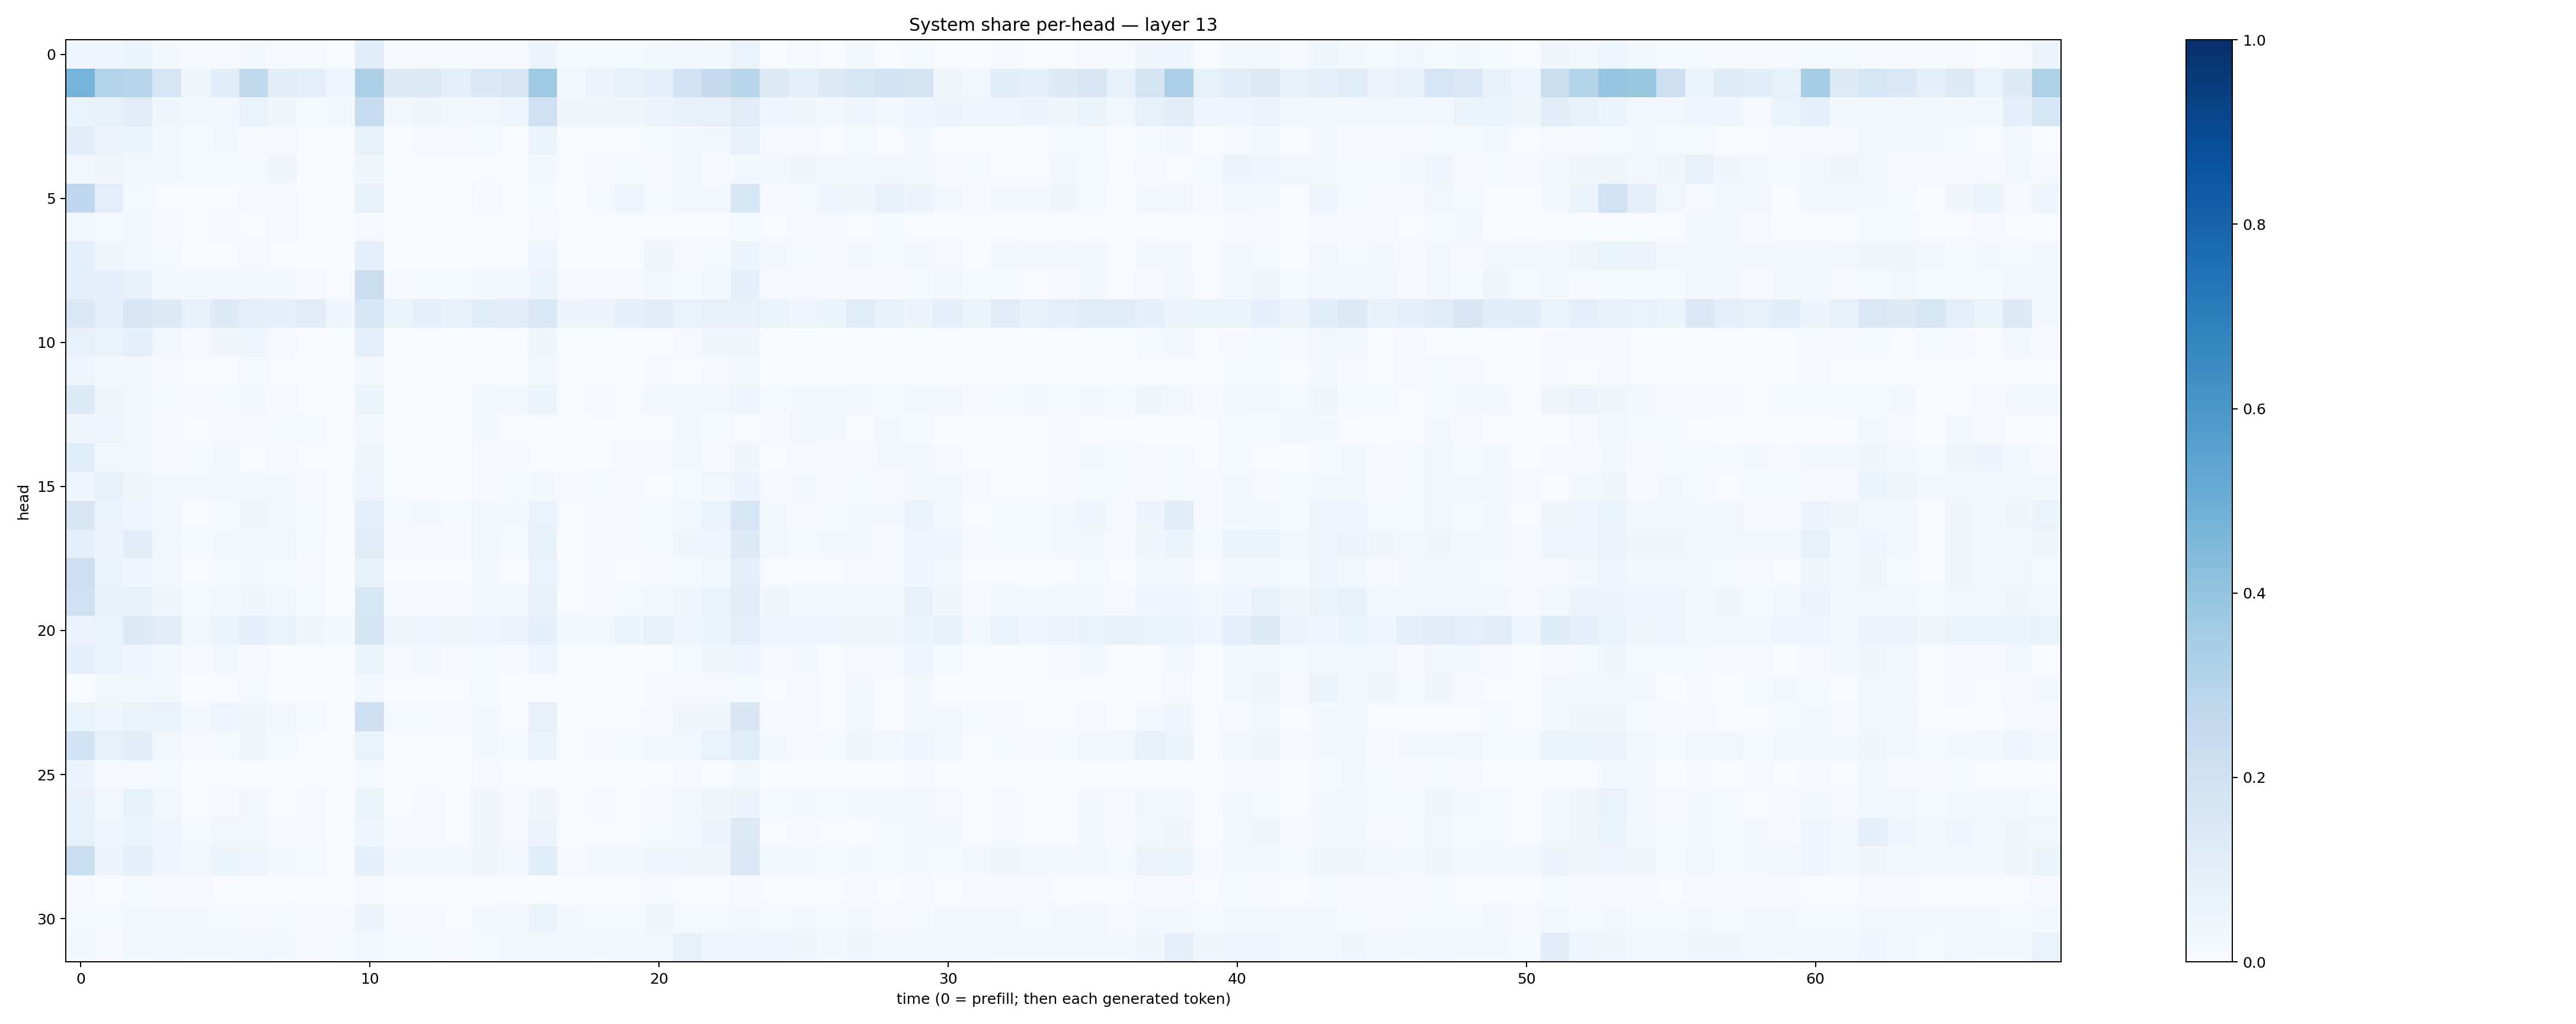

The table this chart was drawn from, first rows:
0.045071643, 0.042480204, 0.05266678, 0.019962167, 0.010417042, 0.010633814, 0.01746094, 0.0086329095, 0.0114532905, 0.0060680606, 0.114404574, 0.008103974, 0.0096507445, 0.008754312, 0.009408568, 0.010308093, 0.050565165, 0.0118209645, 0.011785744, 0.01384543, 0.021502912, 0.02648094, 0.022750046, 0.063917294
0.4752, 0.2976, 0.2905, 0.161, 0.03553, 0.1061, 0.2622, 0.1019, 0.08882, 0.04402, 0.3245, 0.1245, 0.1284, 0.1008, 0.14, 0.1518, 0.3737, 0.02808, 0.05625, 0.084, 0.08805, 0.1844, 0.251, 0.2925
0.06696, 0.07851, 0.1121, 0.03695, 0.02616, 0.02921, 0.07, 0.03628, 0.01452, 0.01721, 0.2402, 0.02222, 0.03542, 0.01792, 0.02776, 0.04273, 0.2069, 0.03196, 0.03804, 0.03696, 0.04756, 0.07638, 0.08163, 0.1117
0.1025, 0.05512, 0.05309, 0.02014, 0.01187, 0.01636, 0.01037, 0.008081, 0.005288, 0.001648, 0.08488, 0.006839, 0.01075, 0.007995, 0.0139, 0.007043, 0.05983, 0.006555, 0.005013, 0.007701, 0.01342, 0.02578, 0.01783, 0.07707
0.02484, 0.03375, 0.02703, 0.01579, 0.01289, 0.01505, 0.0144, 0.03196, 0.003643, 0.004065, 0.03827, 0.003882, 0.003557, 0.003082, 0.00607, 0.00301, 0.01656, 0.005144, 0.009654, 0.01285, 0.009334, 0.01954, 0.00951, 0.02266
0.2675, 0.09388, 0.01249, 0.005556, 0.004995, 0.004294, 0.009145, 0.008603, 0.004732, 0.001856, 0.07205, 0.00175, 0.001343, 0.0008467, 0.008834, 0.005485, 0.01332, 0.003622, 0.01237, 0.03962, 0.0141, 0.02874, 0.0253, 0.1556
0.02199, 0.01288, 0.02413, 0.01051, 0.007421, 0.008254, 0.005497, 0.008015, 0.004298, 0.002004, 0.007971, 0.00568, 0.00578, 0.0019, 0.006226, 0.003696, 0.008109, 0.00518, 0.004853, 0.004056, 0.004194, 0.005466, 0.006233, 0.01464
0.09864, 0.03341, 0.02366, 0.01552, 0.003188, 0.004658, 0.008115, 0.006389, 0.003677, 0.001696, 0.0894, 0.001906, 0.003121, 0.001596, 0.005164, 0.005929, 0.04185, 0.002726, 0.003011, 0.006813, 0.03136, 0.0102, 0.01439, 0.06159
0.09747, 0.09802, 0.07735, 0.02305, 0.02321, 0.02355, 0.02304, 0.02003, 0.009792, 0.005069, 0.2222, 0.01084, 0.01281, 0.01548, 0.01626, 0.02955, 0.05972, 0.008987, 0.008782, 0.0089, 0.02106, 0.01434, 0.03051, 0.0875
0.1404, 0.09494, 0.1507, 0.1326, 0.07668, 0.1215, 0.0993, 0.09009, 0.1107, 0.03739, 0.1606, 0.06375, 0.08984, 0.07338, 0.1081, 0.1019, 0.1444, 0.04972, 0.05789, 0.09264, 0.1038, 0.06853, 0.07969, 0.08035
0.08139, 0.06534, 0.08818, 0.02664, 0.01044, 0.03162, 0.0447, 0.008496, 0.0044, 0.001424, 0.09088, 0.004812, 0.005124, 0.003222, 0.003574, 0.004627, 0.03898, 0.001454, 0.002313, 0.001858, 0.003982, 0.01106, 0.03726, 0.03841
0.04588, 0.02147, 0.02236, 0.00868, 0.005833, 0.00572, 0.01224, 0.004456, 0.002932, 0.0008097, 0.02992, 0.001654, 0.004297, 0.003002, 0.004177, 0.003866, 0.01565, 0.00234, 0.004006, 0.002851, 0.008964, 0.007767, 0.01081, 0.02431
0.1318, 0.03232, 0.02004, 0.01516, 0.008197, 0.01363, 0.0192, 0.00982, 0.005649, 0.002598, 0.06044, 0.006377, 0.005293, 0.005485, 0.01759, 0.02015, 0.06042, 0.007778, 0.01108, 0.00727, 0.01581, 0.02113, 0.02703, 0.03948
0.03206, 0.04652, 0.02873, 0.008273, 0.004983, 0.01028, 0.01012, 0.01347, 0.01239, 0.004147, 0.02179, 0.006123, 0.006665, 0.006241, 0.02191, 0.004067, 0.00533, 0.003031, 0.004734, 0.005561, 0.004452, 0.01615, 0.01202, 0.006683
0.1136, 0.02858, 0.02704, 0.01138, 0.01281, 0.01564, 0.00753, 0.01169, 0.00729, 0.002078, 0.03609, 0.002747, 0.002691, 0.003255, 0.01126, 0.01014, 0.007435, 0.002957, 0.005028, 0.01044, 0.008494, 0.01611, 0.01063, 0.03433
0.04637, 0.07543, 0.03798, 0.02186, 0.01954, 0.02637, 0.01806, 0.02072, 0.01104, 0.00759, 0.04545, 0.006284, 0.00383, 0.002991, 0.008119, 0.01339, 0.01564, 0.009114, 0.01283, 0.00821, 0.006349, 0.01378, 0.0274, 0.05078
0.1515, 0.06012, 0.04654, 0.01946, 0.006953, 0.01414, 0.03208, 0.02281, 0.0148, 0.004143, 0.1006, 0.01457, 0.01828, 0.01317, 0.0263, 0.01978, 0.06669, 0.005552, 0.01106, 0.009772, 0.01202, 0.02992, 0.06578, 0.1563
0.09446, 0.05572, 0.1031, 0.03051, 0.01371, 0.01566, 0.03079, 0.0245, 0.01327, 0.003433, 0.1111, 0.01145, 0.01054, 0.009044, 0.0251, 0.01193, 0.08564, 0.005118, 0.009501, 0.01085, 0.01413, 0.03328, 0.04429, 0.1326
0.2131, 0.06772, 0.04065, 0.02688, 0.005339, 0.01521, 0.01724, 0.01284, 0.00823, 0.002165, 0.07992, 0.00482, 0.005251, 0.004421, 0.01707, 0.007629, 0.0678, 0.004695, 0.0101, 0.007184, 0.01133, 0.01453, 0.02504, 0.09584
0.2023, 0.08205, 0.07495, 0.03134, 0.01442, 0.02616, 0.03849, 0.03037, 0.01246, 0.003786, 0.1559, 0.0111, 0.01006, 0.009937, 0.02104, 0.01654, 0.07278, 0.006336, 0.009525, 0.01544, 0.01776, 0.03692, 0.06798, 0.1114
0.0555, 0.06514, 0.1297, 0.1104, 0.02597, 0.05454, 0.09103, 0.0684, 0.03247, 0.01892, 0.1715, 0.03796, 0.04414, 0.03602, 0.04525, 0.05559, 0.08992, 0.03081, 0.02818, 0.05415, 0.0807, 0.03792, 0.06146, 0.09786
0.08817, 0.06116, 0.04354, 0.02453, 0.007925, 0.01674, 0.01038, 0.005964, 0.006996, 0.003397, 0.0623, 0.01096, 0.0157, 0.008646, 0.01278, 0.008733, 0.04245, 0.002335, 0.002447, 0.006063, 0.007043, 0.01513, 0.03141, 0.04165
0.00439, 0.02304, 0.01985, 0.01981, 0.00105, 0.00704, 0.01199, 0.002389, 0.002797, 0.0005706, 0.02918, 0.004602, 0.005902, 0.003954, 0.0124, 0.002493, 0.005222, 0.000777, 0.00122, 0.003475, 0.008532, 0.008534, 0.009911, 0.01342
0.06221, 0.04048, 0.0661, 0.06701, 0.01566, 0.04096, 0.03886, 0.03053, 0.01456, 0.004507, 0.2129, 0.01236, 0.01524, 0.01078, 0.01774, 0.006213, 0.08084, 0.005031, 0.004716, 0.005446, 0.01093, 0.03484, 0.03707, 0.1509
0.1843, 0.0822, 0.1018, 0.02398, 0.008815, 0.01317, 0.03462, 0.01201, 0.005962, 0.001864, 0.06767, 0.003934, 0.007212, 0.007303, 0.02171, 0.01403, 0.05432, 0.004043, 0.00876, 0.01293, 0.01932, 0.02629, 0.06771, 0.1149
0.0501, 0.009474, 0.009249, 0.01483, 0.002681, 0.004827, 0.005107, 0.003386, 0.007043, 0.001624, 0.01489, 0.003556, 0.004367, 0.002392, 0.008052, 0.004217, 0.007039, 0.001644, 0.002148, 0.002575, 0.00405, 0.01035, 0.006483, 0.01612
0.07443, 0.02721, 0.08338, 0.03115, 0.004879, 0.009006, 0.02633, 0.007601, 0.01071, 0.002729, 0.06119, 0.007749, 0.009207, 0.004936, 0.03127, 0.008756, 0.0332, 0.004645, 0.009656, 0.006886, 0.01095, 0.02983, 0.03744, 0.04886
0.08583, 0.04571, 0.05186, 0.04651, 0.01439, 0.02703, 0.02859, 0.01046, 0.01115, 0.003261, 0.04401, 0.008106, 0.009461, 0.007557, 0.03217, 0.008409, 0.05817, 0.002793, 0.005944, 0.006224, 0.01416, 0.01775, 0.04844, 0.1326
0.2253, 0.04923, 0.08612, 0.04621, 0.02641, 0.05237, 0.03915, 0.01806, 0.01365, 0.00773, 0.08849, 0.0169, 0.02276, 0.01611, 0.03236, 0.02897, 0.114, 0.01031, 0.01681, 0.02286, 0.04619, 0.03308, 0.03536, 0.1459
0.009258, 0.006952, 0.01249, 0.01169, 0.00813, 0.007717, 0.006448, 0.004866, 0.002489, 0.001936, 0.008279, 0.002837, 0.0033, 0.002764, 0.005166, 0.005958, 0.007565, 0.003203, 0.004428, 0.005133, 0.01068, 0.005383, 0.006532, 0.008155
0.01242, 0.01308, 0.01897, 0.01812, 0.01634, 0.01291, 0.01056, 0.01261, 0.008621, 0.009999, 0.04984, 0.008817, 0.009428, 0.007344, 0.01826, 0.02545, 0.06517, 0.01987, 0.0139, 0.01235, 0.03644, 0.01338, 0.01289, 0.03098
0.02273, 0.01031, 0.02171, 0.02502, 0.02315, 0.01767, 0.0255, 0.02098, 0.01127, 0.01216, 0.02542, 0.0132, 0.01201, 0.009593, 0.01544, 0.02752, 0.02477, 0.02441, 0.02047, 0.02749, 0.02513, 0.07265, 0.04338, 0.03967
